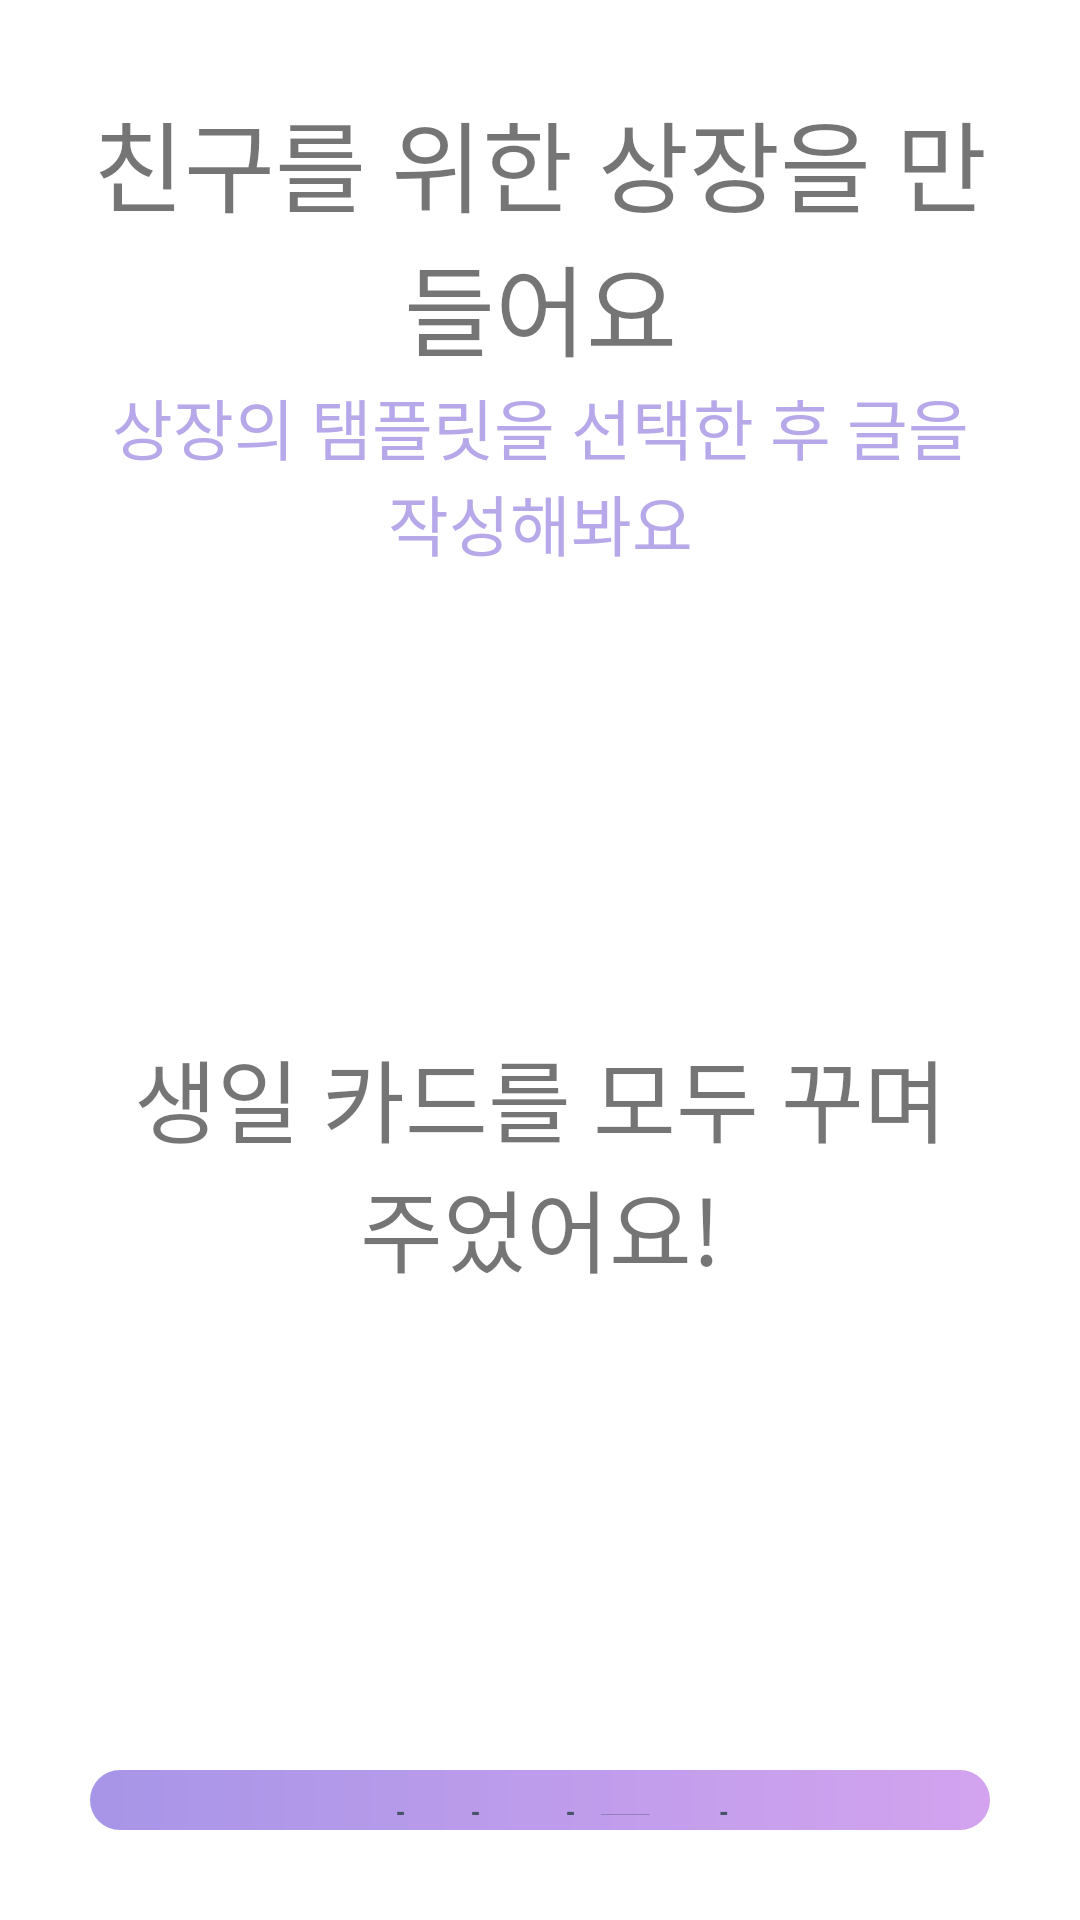

Reconstruct the res/layout file that produces this screen, plus the resources it refers to.
<!-- AndroidManifest.xml: application theme Theme.HappyBirthDay -->
<!-- res/layout/activity_form_finish_page.xml -->
<?xml version="1.0" encoding="utf-8"?>
<LinearLayout xmlns:android="http://schemas.android.com/apk/res/android"
    xmlns:app="http://schemas.android.com/apk/res-auto"
    xmlns:tools="http://schemas.android.com/tools"
    android:layout_width="match_parent"
    android:layout_height="match_parent"
    android:padding="30dp"
    android:orientation="vertical"
    tools:context=".AwardMakeChooseFormActivity">
    <TextView
        android:layout_width="match_parent"
        android:layout_height="wrap_content"
        android:gravity="center_horizontal"
        android:textSize="33sp"
        android:fontFamily="@font/dongle_regular"
        android:text="@string/make_award1_text"/>
    <TextView
        android:layout_width="match_parent"
        android:layout_height="wrap_content"
        android:gravity="center_horizontal"
        android:textSize="22sp"
        android:textColor="@color/purple_200"
        android:fontFamily="@font/dongle_regular"
        android:text="@string/make_award2_text"/>
    <TextView
        android:layout_width="match_parent"
        android:layout_height="match_parent"
        android:layout_weight="1"
        android:layout_margin="10dp"
        android:fontFamily="@font/dongle_regular"
        android:gravity="center"
        android:textSize="30sp"
        android:text="생일 카드를 모두 꾸며주었어요!"/>
    <RelativeLayout
        android:layout_width="match_parent"
        android:layout_height="match_parent"
        android:layout_weight="3"
        android:background="@color/white"
        android:focusable="true"
        android:focusableInTouchMode="true"
        android:orientation="vertical">
        <TextView
            android:id="@+id/polaroid_make_text_view"
            android:layout_width="match_parent"
            android:layout_height="wrap_content"
            android:layout_marginTop="5dp"
            android:background="@drawable/rectangle_resource_activation"
            android:fontFamily="@font/dongle_regular"
            android:gravity="center"
            android:padding="5dp"
            android:text="@string/make_award_text"
            android:textColor="@color/black_600"
            android:textSize="27sp" />

        <TextView
            android:layout_width="match_parent"
            android:layout_height="wrap_content"
            android:layout_marginTop="5dp"
            android:layout_below="@+id/polaroid_make_text_view"
            android:background="@drawable/rectangle_resource_activation"
            android:fontFamily="@font/dongle_regular"
            android:gravity="center"
            android:padding="5dp"
            android:text="@string/make_award_text"
            android:textColor="@color/black_600"
            android:textSize="27sp" />

    </RelativeLayout>

</LinearLayout>
<!-- resources referenced by this layout -->
<resources>
  <color name="black_600">#475467</color>
  <color name="purple_200">#B7A8EA</color>
  <color name="white">#ffffff</color>
  <!-- drawable rectangle_resource_activation (drawable) -->
  <?xml version="1.0" encoding="utf-8"?>
  <shape xmlns:android="http://schemas.android.com/apk/res/android"
      android:shape="rectangle">
      <gradient
          android:startColor="@color/purple_300"
          android:endColor="@color/light_purple_100"
          android:angle="0"/>
      <corners
          android:bottomLeftRadius="10dp"
          android:bottomRightRadius="10dp"
          android:topLeftRadius="10dp"
          android:topRightRadius="10dp" />
  </shape>
  <string name="make_award1_text">친구를 위한 상장을 만들어요</string>
  <string name="make_award2_text">상장의 탬플릿을 선택한 후 글을 작성해봐요</string>
  <string name="make_award_text">상장 만들기</string>
  <style name="Theme.HappyBirthDay" parent="Theme.MaterialComponents.DayNight.NoActionBar">
          
          <item name="colorPrimary">@color/black_500</item>
          <item name="colorPrimaryVariant">@color/black_700</item>
          <item name="colorOnPrimary">@color/white</item>
          
          <item name="colorSecondary">@color/black_200</item>
          <item name="colorSecondaryVariant">@color/black_700</item>
          <item name="colorOnSecondary">@color/black</item>
          
          <item name="android:statusBarColor" tools:targetApi="l">?attr/colorPrimaryVariant</item>
          
      </style>
  <color name="purple_300">#A795E7</color>
  <color name="light_purple_100">#D3A3EF</color>
  <color name="black_500">#667085</color>
  <color name="black_700">#344054</color>
  <color name="black_200">#E4E7EC</color>
  <color name="black">#000000</color>
</resources>
